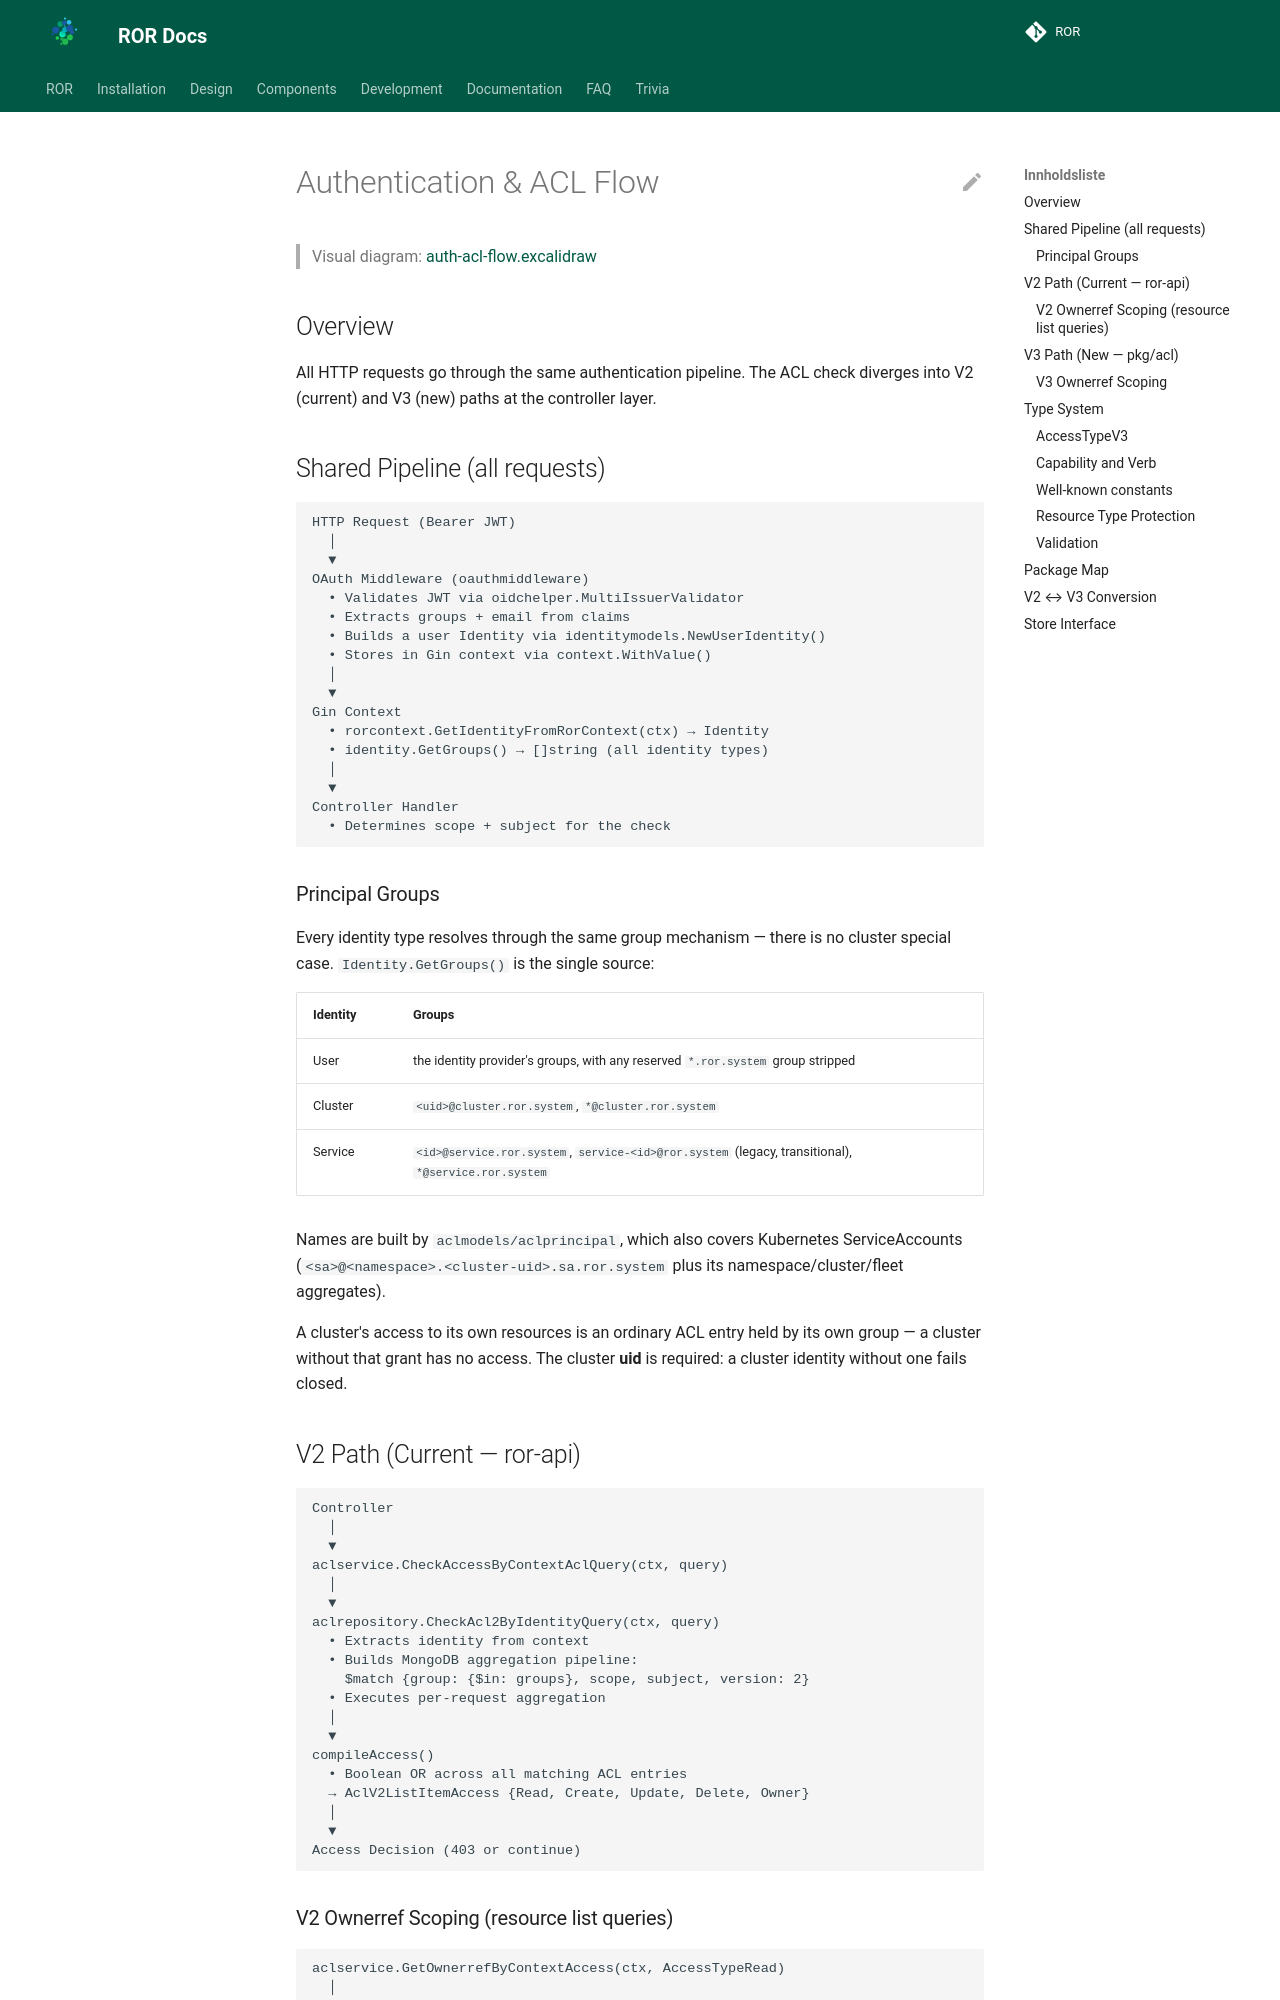

repository: NorskHelsenett/ror · page: acl/index.html · generator: mkdocs

# Authentication & ACL Flow

> Visual diagram: [auth-acl-flow.excalidraw](auth-acl-flow.excalidraw)

## Overview

All HTTP requests go through the same authentication pipeline. The ACL
check diverges into V2 (current) and V3 (new) paths at the controller layer.

## Shared Pipeline (all requests)

```
HTTP Request (Bearer JWT)
  │
  ▼
OAuth Middleware (oauthmiddleware)
  • Validates JWT via oidchelper.MultiIssuerValidator
  • Extracts groups + email from claims
  • Builds a user Identity via identitymodels.NewUserIdentity()
  • Stores in Gin context via context.WithValue()
  │
  ▼
Gin Context
  • rorcontext.GetIdentityFromRorContext(ctx) → Identity
  • identity.GetGroups() → []string (all identity types)
  │
  ▼
Controller Handler
  • Determines scope + subject for the check
```

### Principal Groups

Every identity type resolves through the same group mechanism — there is no
cluster special case. `Identity.GetGroups()` is the single source:

| Identity | Groups                                                                                              |
| -------- | --------------------------------------------------------------------------------------------------- |
| User     | the identity provider's groups, with any reserved `*.ror.system` group stripped                     |
| Cluster  | `<uid>@cluster.ror.system`, `*@cluster.ror.system`                                                  |
| Service  | `<id>@service.ror.system`, `service-<id>@ror.system` (legacy, transitional), `*@service.ror.system` |

Names are built by `aclmodels/aclprincipal`, which also covers Kubernetes
ServiceAccounts (`<sa>@<namespace>.<cluster-uid>.sa.ror.system` plus its
namespace/cluster/fleet aggregates).

A cluster's access to its own resources is an ordinary ACL entry held by its own
group — a cluster without that grant has no access. The cluster **uid** is
required: a cluster identity without one fails closed.

## V2 Path (Current — ror-api)

```
Controller
  │
  ▼
aclservice.CheckAccessByContextAclQuery(ctx, query)
  │
  ▼
aclrepository.CheckAcl2ByIdentityQuery(ctx, query)
  • Extracts identity from context
  • Builds MongoDB aggregation pipeline:
    $match {group: {$in: groups}, scope, subject, version: 2}
  • Executes per-request aggregation
  │
  ▼
compileAccess()
  • Boolean OR across all matching ACL entries
  → AclV2ListItemAccess {Read, Create, Update, Delete, Owner}
  │
  ▼
Access Decision (403 or continue)
```
